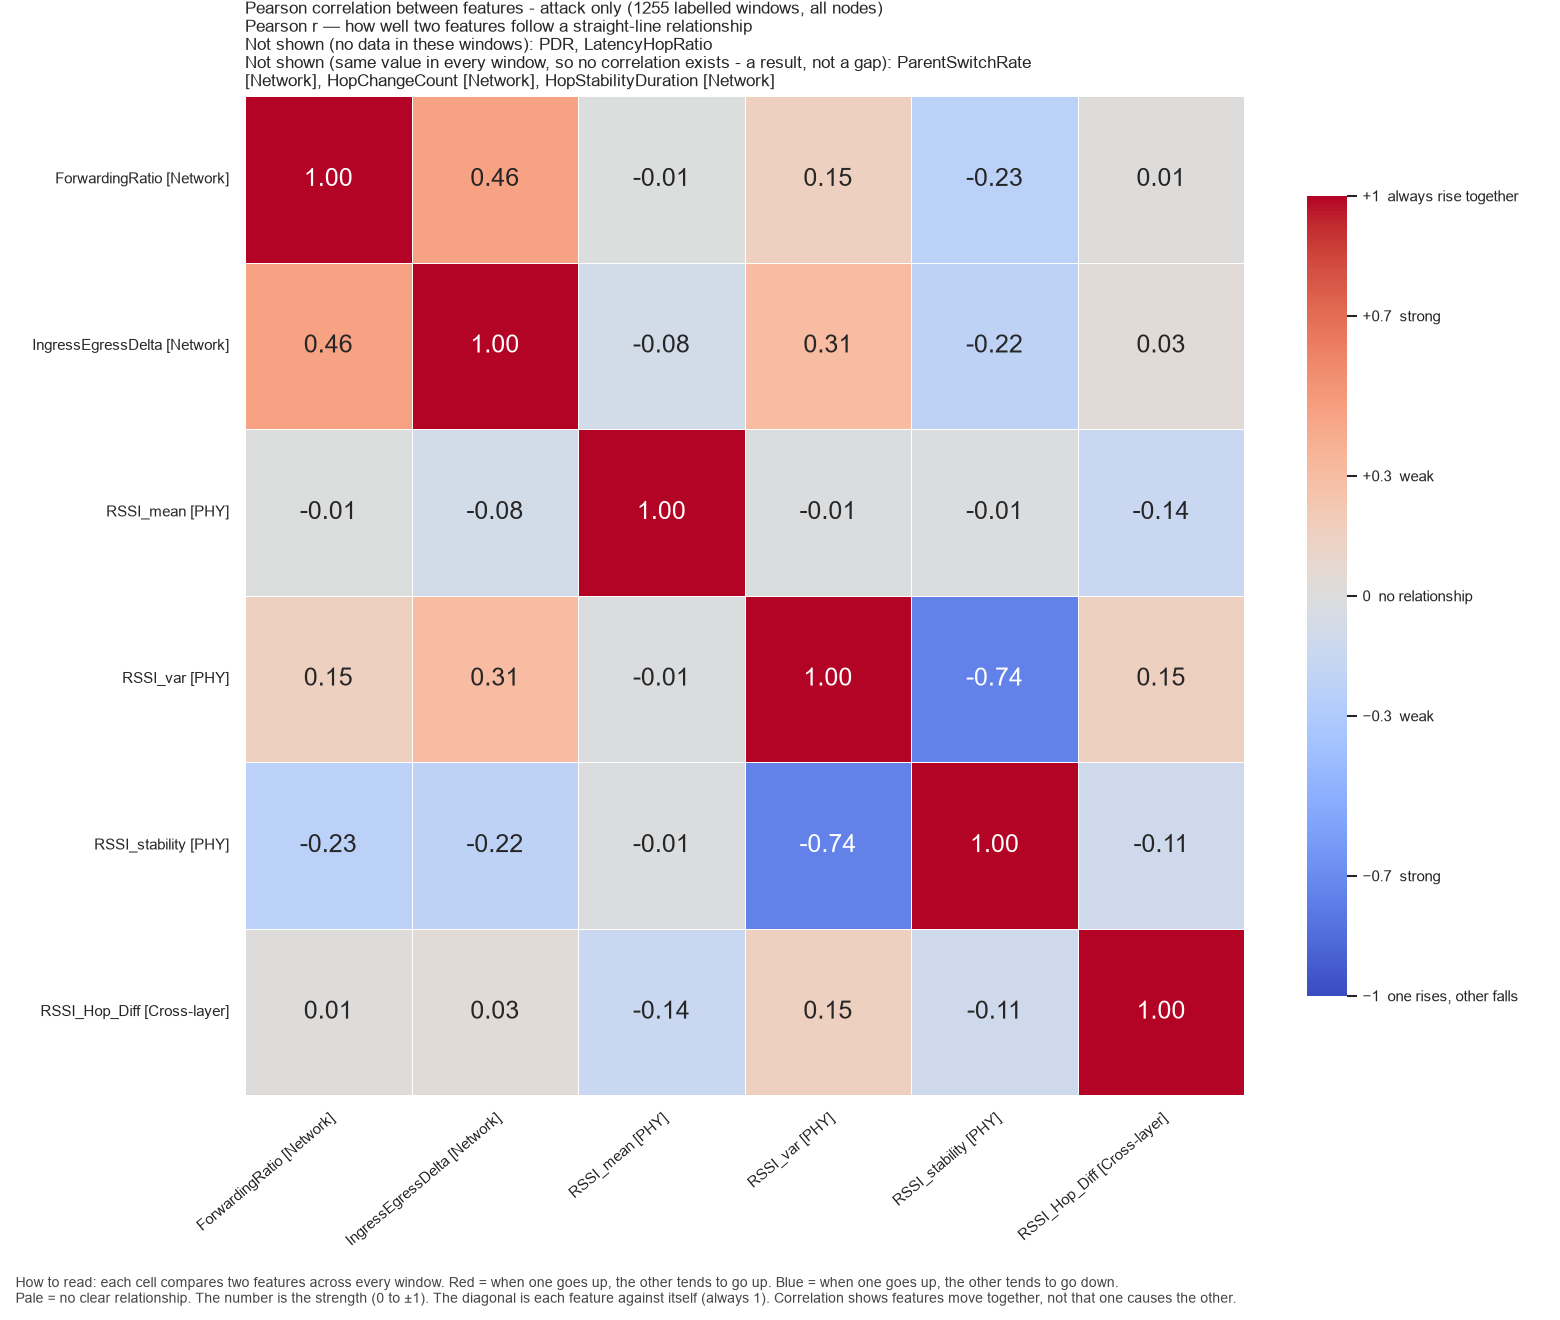

The file beside this chart, header and first rows:
, ForwardingRatio, IngressEgressDelta, RSSI_mean, RSSI_var, RSSI_stability, RSSI_Hop_Diff
ForwardingRatio, 1.0, 0.4574, -0.005871, 0.1501, -0.227, 0.0142
IngressEgressDelta, 0.4574, 1.0, -0.08087, 0.3114, -0.2187, 0.03412
RSSI_mean, -0.005871, -0.08087, 1.0, -0.01051, -0.01282, -0.1428
RSSI_var, 0.1501, 0.3114, -0.01051, 1.0, -0.7447, 0.1515
RSSI_stability, -0.227, -0.2187, -0.01282, -0.7447, 1.0, -0.108
RSSI_Hop_Diff, 0.0142, 0.03412, -0.1428, 0.1515, -0.108, 1.0
